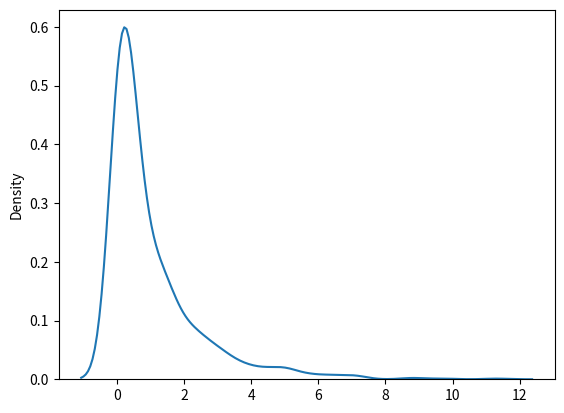

Reproduce this figure in Python.
import matplotlib.pyplot as plt
import seaborn as sns
from numpy import random
print('Numpy')
print()

# Chi Square distribution is used as a basis to verify the hypothesis.

# It has two parameters:
# df - (degree of freedom).
# size - The shape of the returned array.

# Draw out a sample for chi squared distribution with
# degree of freedom 2 with size 2x3:
x = random.chisquare(df=2, size=(2, 3))
print(x)

# Visualization of Chi Square Distribution
sns.distplot(random.chisquare(df=1, size=1000), hist=False)
plt.show()
